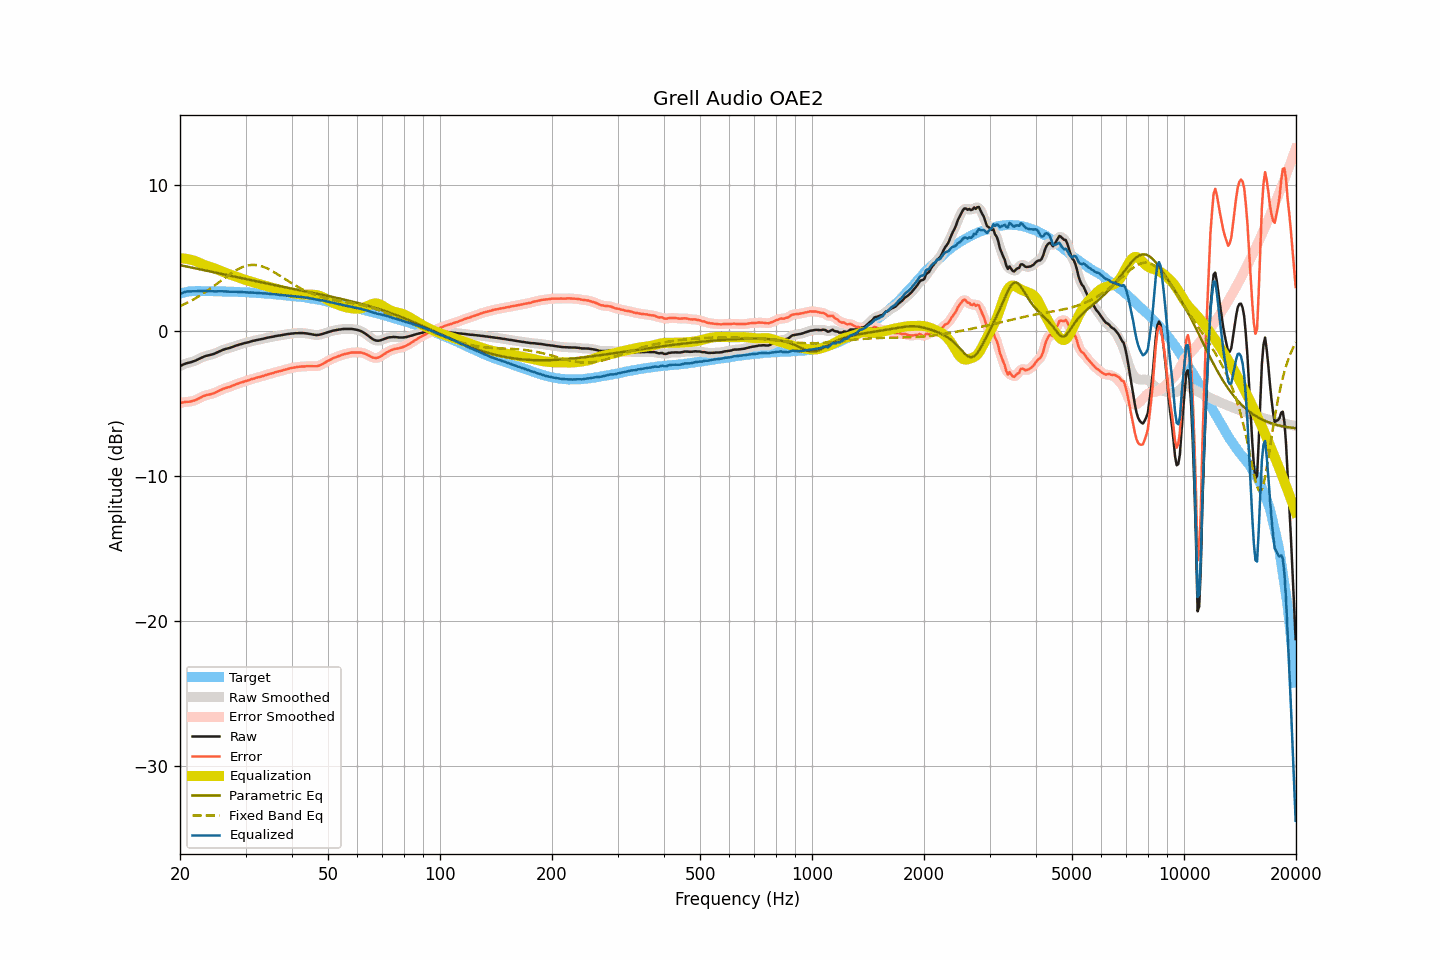

The data file committed next to this chart (first rows):
frequency, raw, smoothed, error, error_smoothed, equalization, parametric_eq, fixed_band_eq, equalized_raw, equalized_smoothed, target
20.00, -2.45, -2.45, -5.00, -5.00, 4.97, 4.50, 1.67, 2.51, 2.51, 2.54
20.20, -2.39, -2.39, -4.97, -4.97, 4.96, 4.47, 1.72, 2.57, 2.57, 2.57
20.40, -2.34, -2.34, -4.95, -4.94, 4.96, 4.45, 1.77, 2.61, 2.62, 2.60
20.61, -2.29, -2.29, -4.92, -4.92, 4.95, 4.43, 1.83, 2.65, 2.65, 2.62
20.81, -2.25, -2.26, -4.91, -4.91, 4.93, 4.41, 1.88, 2.68, 2.68, 2.65
21.02, -2.22, -2.23, -4.91, -4.90, 4.91, 4.38, 1.94, 2.69, 2.69, 2.68
21.23, -2.20, -2.20, -4.89, -4.89, 4.89, 4.36, 1.99, 2.69, 2.69, 2.69
21.44, -2.17, -2.17, -4.87, -4.87, 4.86, 4.34, 2.05, 2.69, 2.69, 2.70
21.66, -2.13, -2.14, -4.84, -4.85, 4.84, 4.31, 2.11, 2.70, 2.70, 2.71
21.87, -2.10, -2.10, -4.81, -4.81, 4.80, 4.29, 2.18, 2.70, 2.70, 2.71
22.09, -2.05, -2.05, -4.77, -4.77, 4.76, 4.27, 2.24, 2.71, 2.71, 2.72
22.31, -2.00, -2.00, -4.72, -4.72, 4.71, 4.24, 2.31, 2.71, 2.71, 2.72
22.54, -1.94, -1.94, -4.66, -4.66, 4.66, 4.22, 2.37, 2.72, 2.72, 2.72
22.76, -1.89, -1.89, -4.61, -4.60, 4.61, 4.20, 2.44, 2.72, 2.72, 2.72
22.99, -1.83, -1.84, -4.54, -4.55, 4.56, 4.17, 2.51, 2.73, 2.72, 2.71
23.22, -1.79, -1.79, -4.50, -4.50, 4.52, 4.15, 2.59, 2.72, 2.72, 2.71
23.45, -1.75, -1.75, -4.46, -4.46, 4.48, 4.13, 2.66, 2.72, 2.72, 2.71
23.69, -1.72, -1.73, -4.43, -4.43, 4.44, 4.10, 2.74, 2.72, 2.71, 2.70
23.92, -1.70, -1.70, -4.41, -4.41, 4.40, 4.08, 2.82, 2.70, 2.71, 2.70
24.16, -1.67, -1.67, -4.39, -4.38, 4.37, 4.06, 2.89, 2.70, 2.70, 2.71
24.40, -1.64, -1.64, -4.35, -4.35, 4.34, 4.03, 2.97, 2.69, 2.69, 2.71
24.65, -1.61, -1.61, -4.31, -4.31, 4.30, 4.01, 3.05, 2.69, 2.69, 2.70
24.89, -1.56, -1.56, -4.26, -4.26, 4.26, 3.98, 3.14, 2.69, 2.69, 2.70
25.14, -1.51, -1.51, -4.21, -4.21, 4.21, 3.96, 3.22, 2.70, 2.70, 2.70
25.39, -1.46, -1.46, -4.16, -4.16, 4.16, 3.94, 3.30, 2.70, 2.70, 2.70
25.65, -1.41, -1.41, -4.11, -4.11, 4.11, 3.91, 3.39, 2.70, 2.70, 2.70
25.91, -1.36, -1.37, -4.05, -4.05, 4.06, 3.89, 3.47, 2.70, 2.70, 2.69
26.16, -1.32, -1.32, -4.01, -4.01, 4.02, 3.87, 3.55, 2.70, 2.70, 2.68
26.43, -1.28, -1.29, -3.97, -3.97, 3.98, 3.84, 3.63, 2.69, 2.69, 2.68
26.69, -1.25, -1.25, -3.94, -3.94, 3.94, 3.82, 3.71, 2.68, 2.68, 2.68
26.96, -1.22, -1.22, -3.90, -3.91, 3.90, 3.79, 3.79, 2.67, 2.67, 2.68
27.23, -1.19, -1.19, -3.87, -3.87, 3.86, 3.77, 3.87, 2.66, 2.67, 2.68
27.50, -1.15, -1.15, -3.83, -3.83, 3.82, 3.75, 3.95, 2.67, 2.67, 2.68
27.77, -1.11, -1.11, -3.78, -3.78, 3.78, 3.72, 4.02, 2.67, 2.67, 2.67
28.05, -1.07, -1.07, -3.74, -3.74, 3.74, 3.70, 4.09, 2.67, 2.67, 2.67
28.33, -1.03, -1.04, -3.69, -3.69, 3.70, 3.68, 4.15, 2.67, 2.66, 2.65
28.62, -1.00, -1.00, -3.66, -3.65, 3.66, 3.65, 4.22, 2.65, 2.66, 2.65
28.90, -0.96, -0.97, -3.61, -3.61, 3.62, 3.63, 4.27, 2.66, 2.65, 2.65
29.19, -0.93, -0.93, -3.57, -3.58, 3.58, 3.61, 4.32, 2.65, 2.65, 2.64
29.48, -0.90, -0.90, -3.55, -3.54, 3.54, 3.58, 4.37, 2.64, 2.64, 2.65
29.78, -0.87, -0.87, -3.51, -3.51, 3.51, 3.56, 4.41, 2.64, 2.64, 2.64
30.08, -0.84, -0.85, -3.48, -3.48, 3.47, 3.54, 4.44, 2.63, 2.63, 2.63
30.38, -0.82, -0.82, -3.45, -3.44, 3.44, 3.51, 4.47, 2.62, 2.62, 2.62
30.68, -0.79, -0.79, -3.41, -3.41, 3.40, 3.49, 4.49, 2.61, 2.62, 2.62
30.99, -0.75, -0.76, -3.36, -3.37, 3.37, 3.47, 4.51, 2.62, 2.61, 2.61
31.30, -0.72, -0.73, -3.33, -3.33, 3.34, 3.44, 4.51, 2.61, 2.61, 2.61
31.61, -0.70, -0.70, -3.31, -3.30, 3.30, 3.42, 4.52, 2.60, 2.60, 2.60
31.93, -0.67, -0.68, -3.26, -3.27, 3.27, 3.40, 4.51, 2.60, 2.60, 2.59
32.24, -0.65, -0.65, -3.23, -3.24, 3.24, 3.37, 4.50, 2.59, 2.58, 2.58
32.57, -0.63, -0.63, -3.21, -3.21, 3.21, 3.35, 4.47, 2.57, 2.58, 2.58
32.89, -0.61, -0.61, -3.19, -3.18, 3.18, 3.33, 4.45, 2.56, 2.57, 2.57
33.22, -0.58, -0.59, -3.14, -3.15, 3.14, 3.30, 4.41, 2.56, 2.56, 2.56
33.55, -0.56, -0.56, -3.12, -3.12, 3.11, 3.28, 4.38, 2.55, 2.55, 2.56
33.89, -0.53, -0.53, -3.08, -3.08, 3.08, 3.26, 4.33, 2.55, 2.55, 2.55
34.23, -0.50, -0.51, -3.05, -3.05, 3.05, 3.24, 4.28, 2.55, 2.54, 2.54
34.57, -0.48, -0.48, -3.01, -3.01, 3.02, 3.21, 4.23, 2.53, 2.53, 2.53
34.92, -0.46, -0.46, -2.98, -2.98, 2.98, 3.19, 4.17, 2.52, 2.52, 2.52
35.27, -0.44, -0.44, -2.96, -2.95, 2.95, 3.17, 4.11, 2.51, 2.51, 2.51
35.62, -0.42, -0.42, -2.92, -2.92, 2.92, 3.15, 4.05, 2.49, 2.50, 2.50
35.97, -0.39, -0.40, -2.88, -2.89, 2.89, 3.12, 3.98, 2.49, 2.49, 2.49
... 635 more rows
